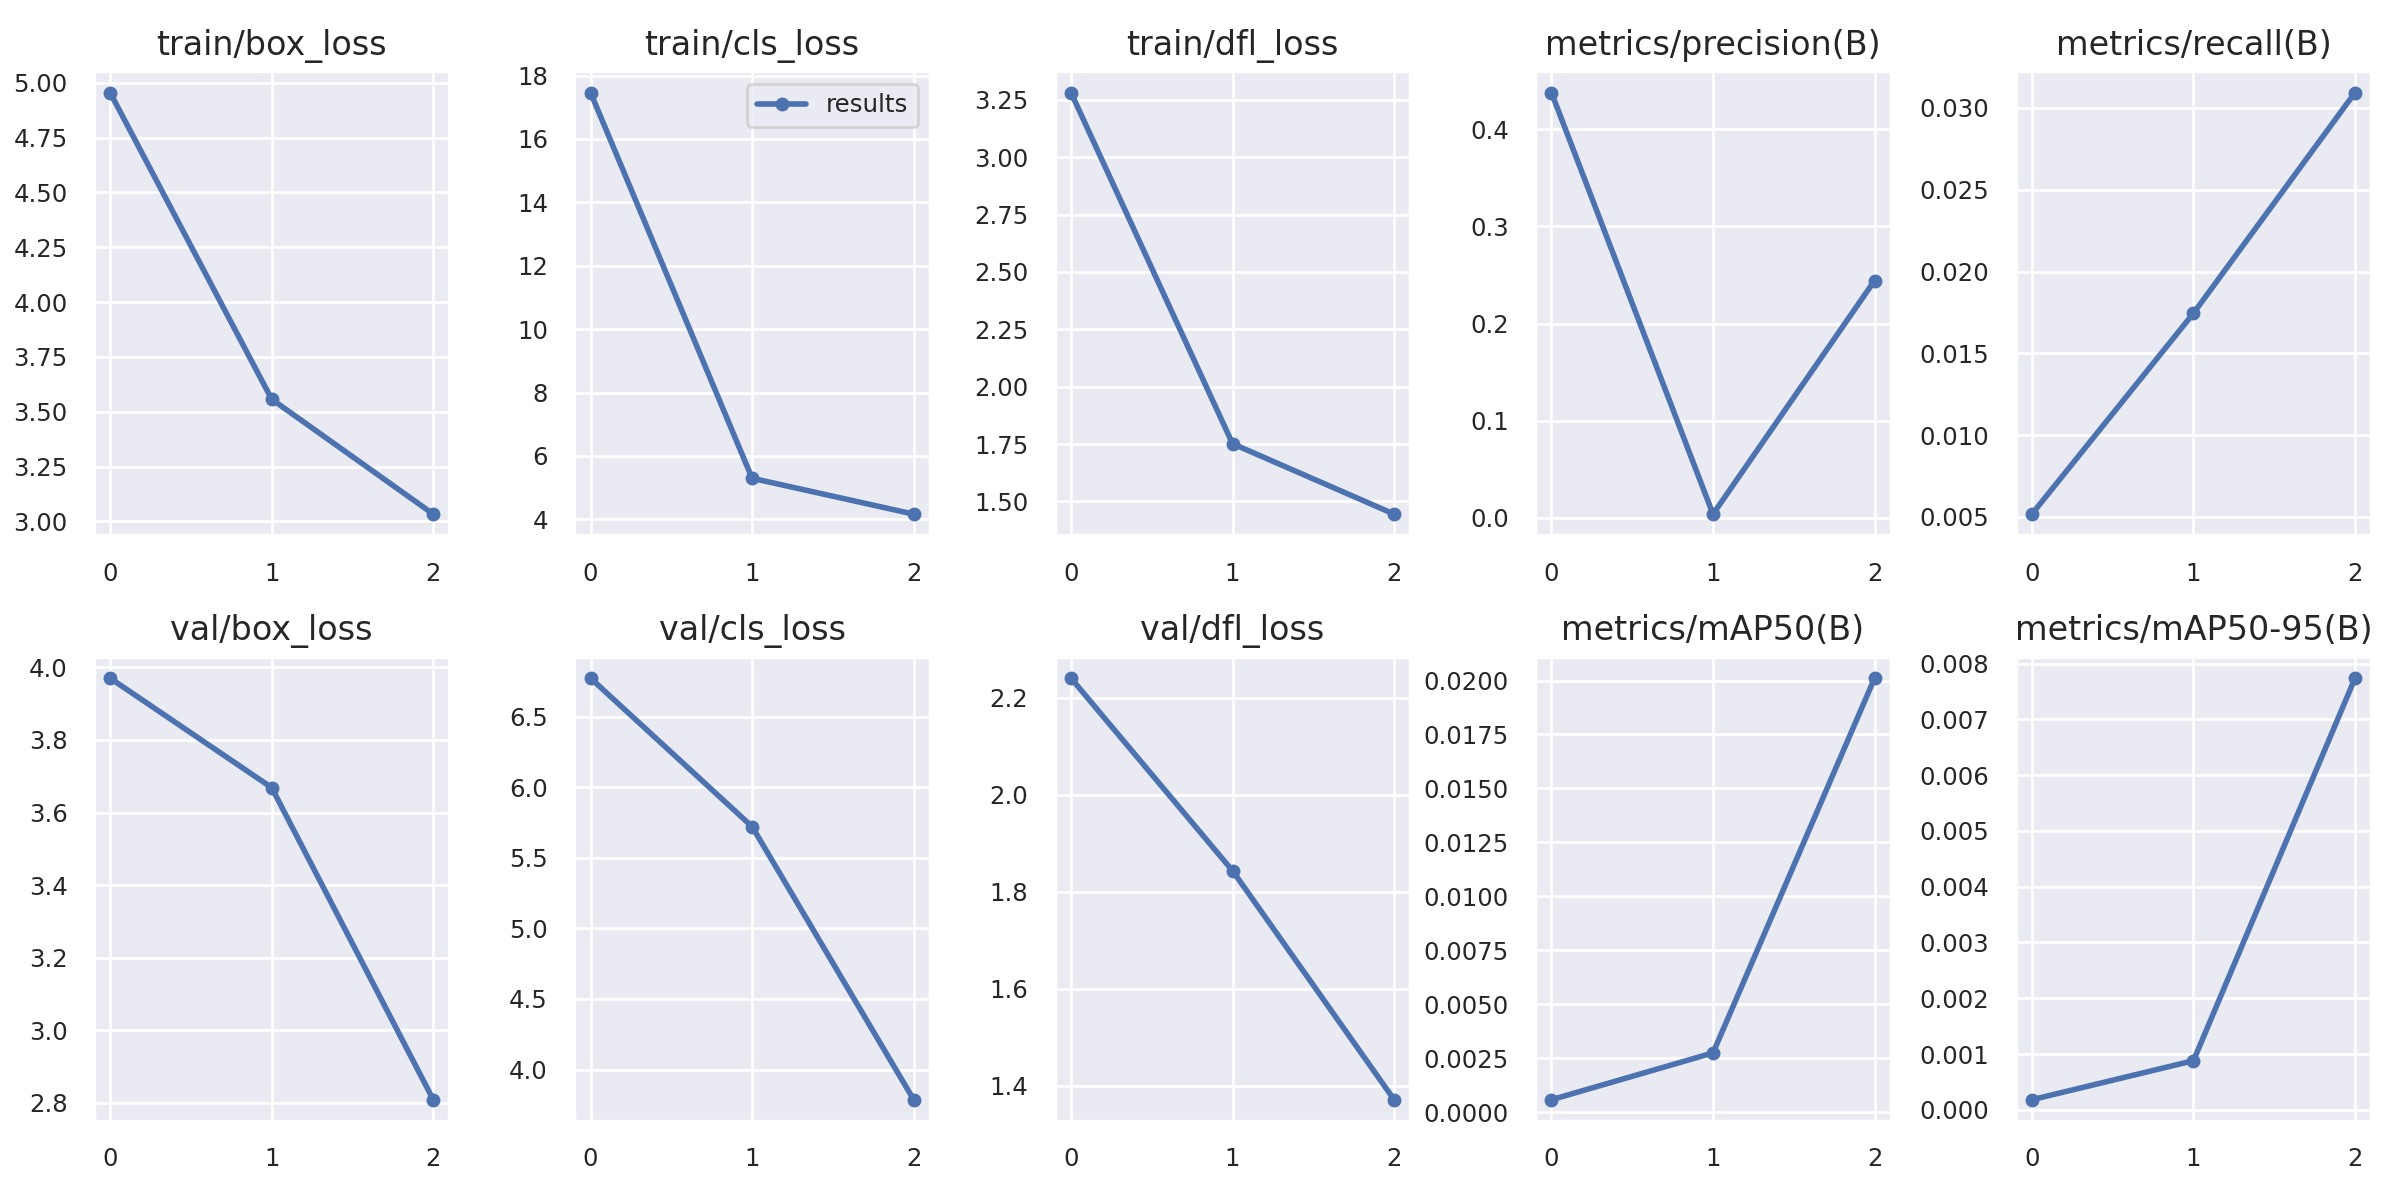

The table this chart was drawn from, first rows:
epoch, train/box_loss, train/cls_loss, train/dfl_loss, metrics/precision(B), metrics/recall(B), metrics/mAP50(B), metrics/mAP50-95(B), val/box_loss, val/cls_loss, val/dfl_loss, lr/pg0, lr/pg1, lr/pg2
0, 4.955, 17.46, 3.282, 0.438, 0.00517, 0.00058, 0.00018, 3.97, 6.772, 2.24, 0.07012, 0.00332, 0.00332
1, 3.557, 5.295, 1.752, 0.00357, 0.01745, 0.00275, 0.00088, 3.668, 5.72, 1.843, 0.03792, 0.004458, 0.004458
2, 3.033, 4.164, 1.445, 0.2443, 0.03094, 0.02011, 0.00774, 2.809, 3.787, 1.371, 0.003529, 0.003396, 0.003396
